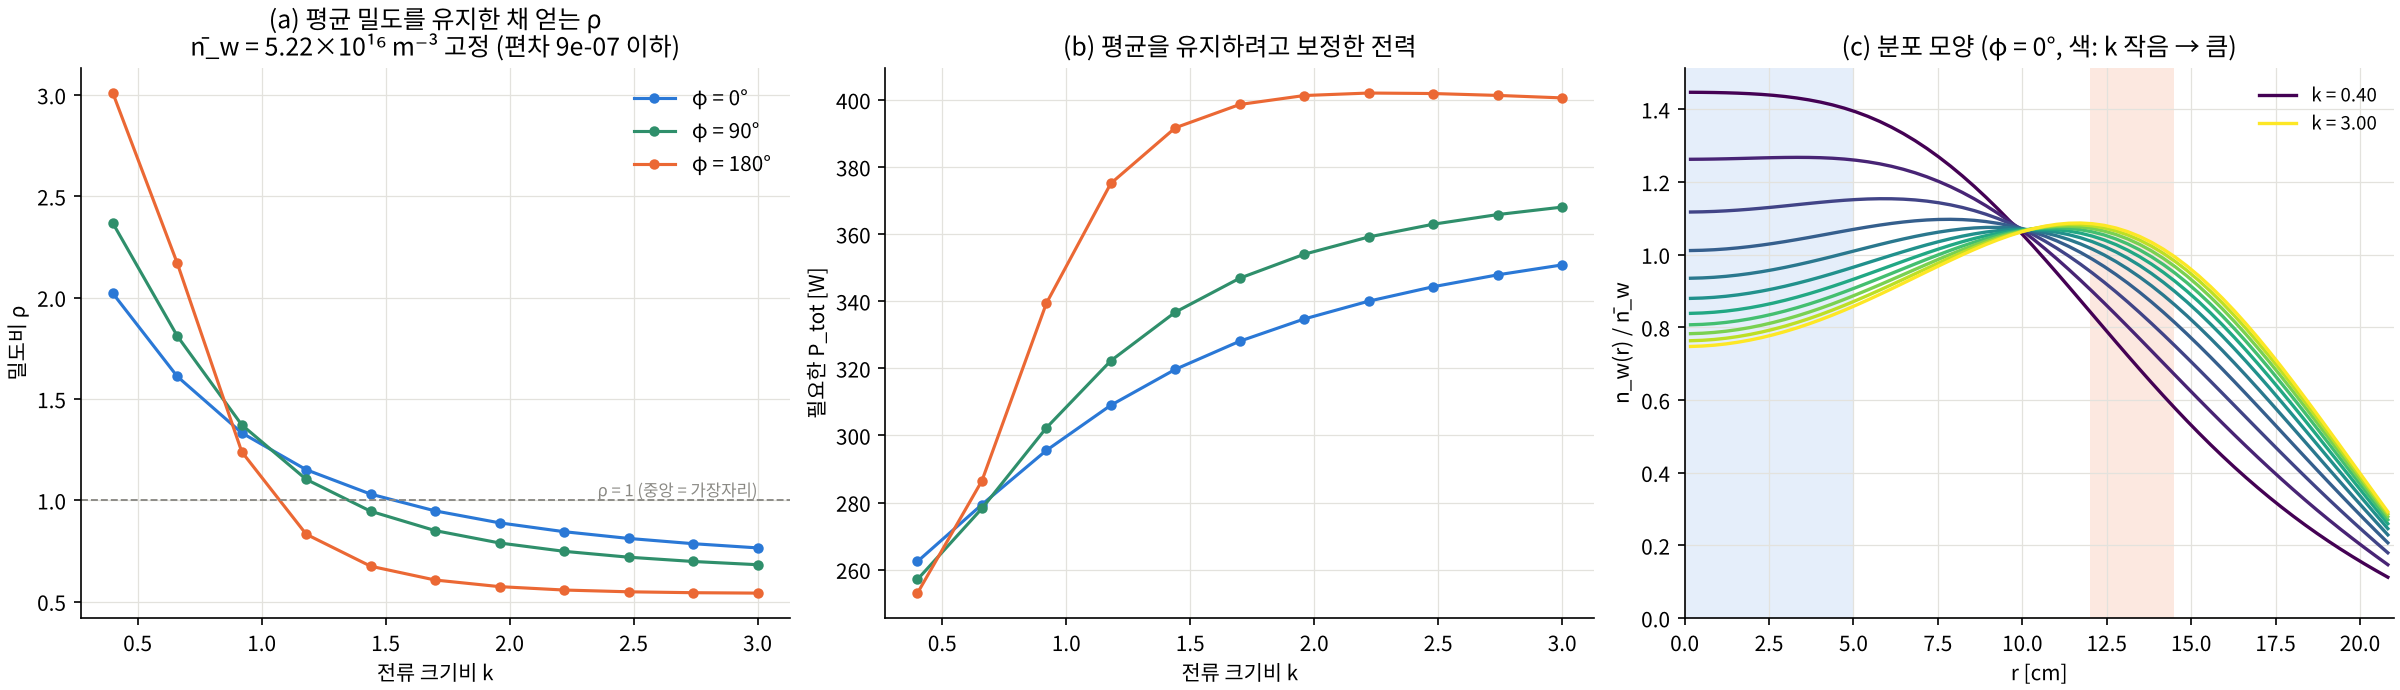

Values plotted in this chart, from the file beside it:
phi_deg, k, P_tot_W, n_bar_m3, rho, n_c_m3, n_edge_m3, I0_A
0.0, 0.4, 262.4, 5.221550540276459e+16, 2.021, 7.443260865699454e+16, 3.682742652854528e+16, 12.99
0.0, 0.66, 279.4, 5.22155039621688e+16, 1.611, 6.607530574341674e+16, 4.101630252153817e+16, 11.13
0.0, 0.92, 295.5, 5.221550505282077e+16, 1.333, 5.940354286066554e+16, 4.4580200013387784e+16, 9.6
0.0, 1.18, 309, 5.221550354153967e+16, 1.151, 5.447650729754661e+16, 4.7336832986786136e+16, 8.369
0.0, 1.44, 319.7, 5.22154573316968e+16, 1.03, 5.090525854979879e+16, 4.940498238459048e+16, 7.381
0.0, 1.7, 328.1, 5.22154764655447e+16, 0.9476, 4.829119155144742e+16, 5.0959453323491144e+16, 6.582
0.0, 1.96, 334.7, 5.221548620913218e+16, 0.8886, 4.6337865719543176e+16, 5.2145388437027496e+16, 5.928
0.0, 2.22, 340, 5.221549340198902e+16, 0.845, 4.484408986419818e+16, 5.306757994567827e+16, 5.385
0.0, 2.48, 344.3, 5.221549905901554e+16, 0.8118, 4.367595684337258e+16, 5.379866293620773e+16, 4.929
0.0, 2.74, 347.9, 5.221550119786986e+16, 0.7859, 4.274370388150258e+16, 5.438880080720663e+16, 4.542
0.0, 3.0, 350.8, 5.2215502452360536e+16, 0.7652, 4.198612311139852e+16, 5.487300890670992e+16, 4.21
90.0, 0.4, 257.1, 5.221550527955979e+16, 2.367, 8.072623931761698e+16, 3.409782803773492e+16, 15.09
90.0, 0.66, 278.2, 5.221550517511994e+16, 1.811, 7.069146486456035e+16, 3.9044828029981784e+16, 13.44
90.0, 0.92, 302.3, 5.221550539193833e+16, 1.372, 6.076099431977046e+16, 4.4284458493447064e+16, 11.66
90.0, 1.18, 322.3, 5.221550511207348e+16, 1.103, 5.3383056832640936e+16, 4.838729200962465e+16, 10.08
90.0, 1.44, 336.8, 5.221545740767698e+16, 0.9459, 4.845850871830197e+16, 5.123256447104922e+16, 8.766
90.0, 1.7, 346.9, 5.22154840245516e+16, 0.8504, 4.5209089551394e+16, 5.316282989902882e+16, 7.705
90.0, 1.96, 354, 5.22154954462924e+16, 0.7893, 4.3012516495926504e+16, 5.449428863162529e+16, 6.847
90.0, 2.22, 359.2, 5.221550023265138e+16, 0.7482, 4.147740178193864e+16, 5.543881193653462e+16, 6.147
90.0, 2.48, 363, 5.2215502454606e+16, 0.7192, 4.036872071377922e+16, 5.612868929871272e+16, 5.569
90.0, 2.74, 365.8, 5.221550206857834e+16, 0.6981, 3.954398245094069e+16, 5.664634799348921e+16, 5.085
90.0, 3.0, 368.1, 5.221550311271103e+16, 0.6822, 3.891443736028628e+16, 5.7044188723678744e+16, 4.675
180.0, 0.4, 253, 5.2215505773188536e+16, 3.01, 9.069726778625971e+16, 3.0135937139223704e+16, 18.85
180.0, 0.66, 286.5, 5.2215505225572104e+16, 2.17, 7.860885569201176e+16, 3.623184840255532e+16, 18.54
180.0, 0.92, 339.4, 5.221550414867919e+16, 1.239, 5.8245038109213e+16, 4.700249055325676e+16, 16.23
180.0, 1.18, 375.1, 5.2215511372485736e+16, 0.8323, 4.519825871839673e+16, 5.430320054638935e+16, 13.6
180.0, 1.44, 391.7, 5.221549784409618e+16, 0.6746, 3.904097225365418e+16, 5.786998033982469e+16, 11.39
180.0, 1.7, 398.6, 5.2215505160677e+16, 0.6065, 3.613086311039655e+16, 5.957015706680362e+16, 9.681
180.0, 1.96, 401.3, 5.221550410813554e+16, 0.5739, 3.466858256715671e+16, 6.041114028754742e+16, 8.367
180.0, 2.22, 402.1, 5.2215503916683976e+16, 0.5572, 3.389747831776919e+16, 6.0836861784128e+16, 7.344
180.0, 2.48, 401.9, 5.221550585199319e+16, 0.5485, 3.3482499953831404e+16, 6.1048946280321416e+16, 6.532
180.0, 2.74, 401.3, 5.22154732003318e+16, 0.544, 3.3262692148120668e+16, 6.114532084443196e+16, 5.875
180.0, 3.0, 400.6, 5.221550527448702e+16, 0.542, 3.3154956936296692e+16, 6.117683496306835e+16, 5.334
